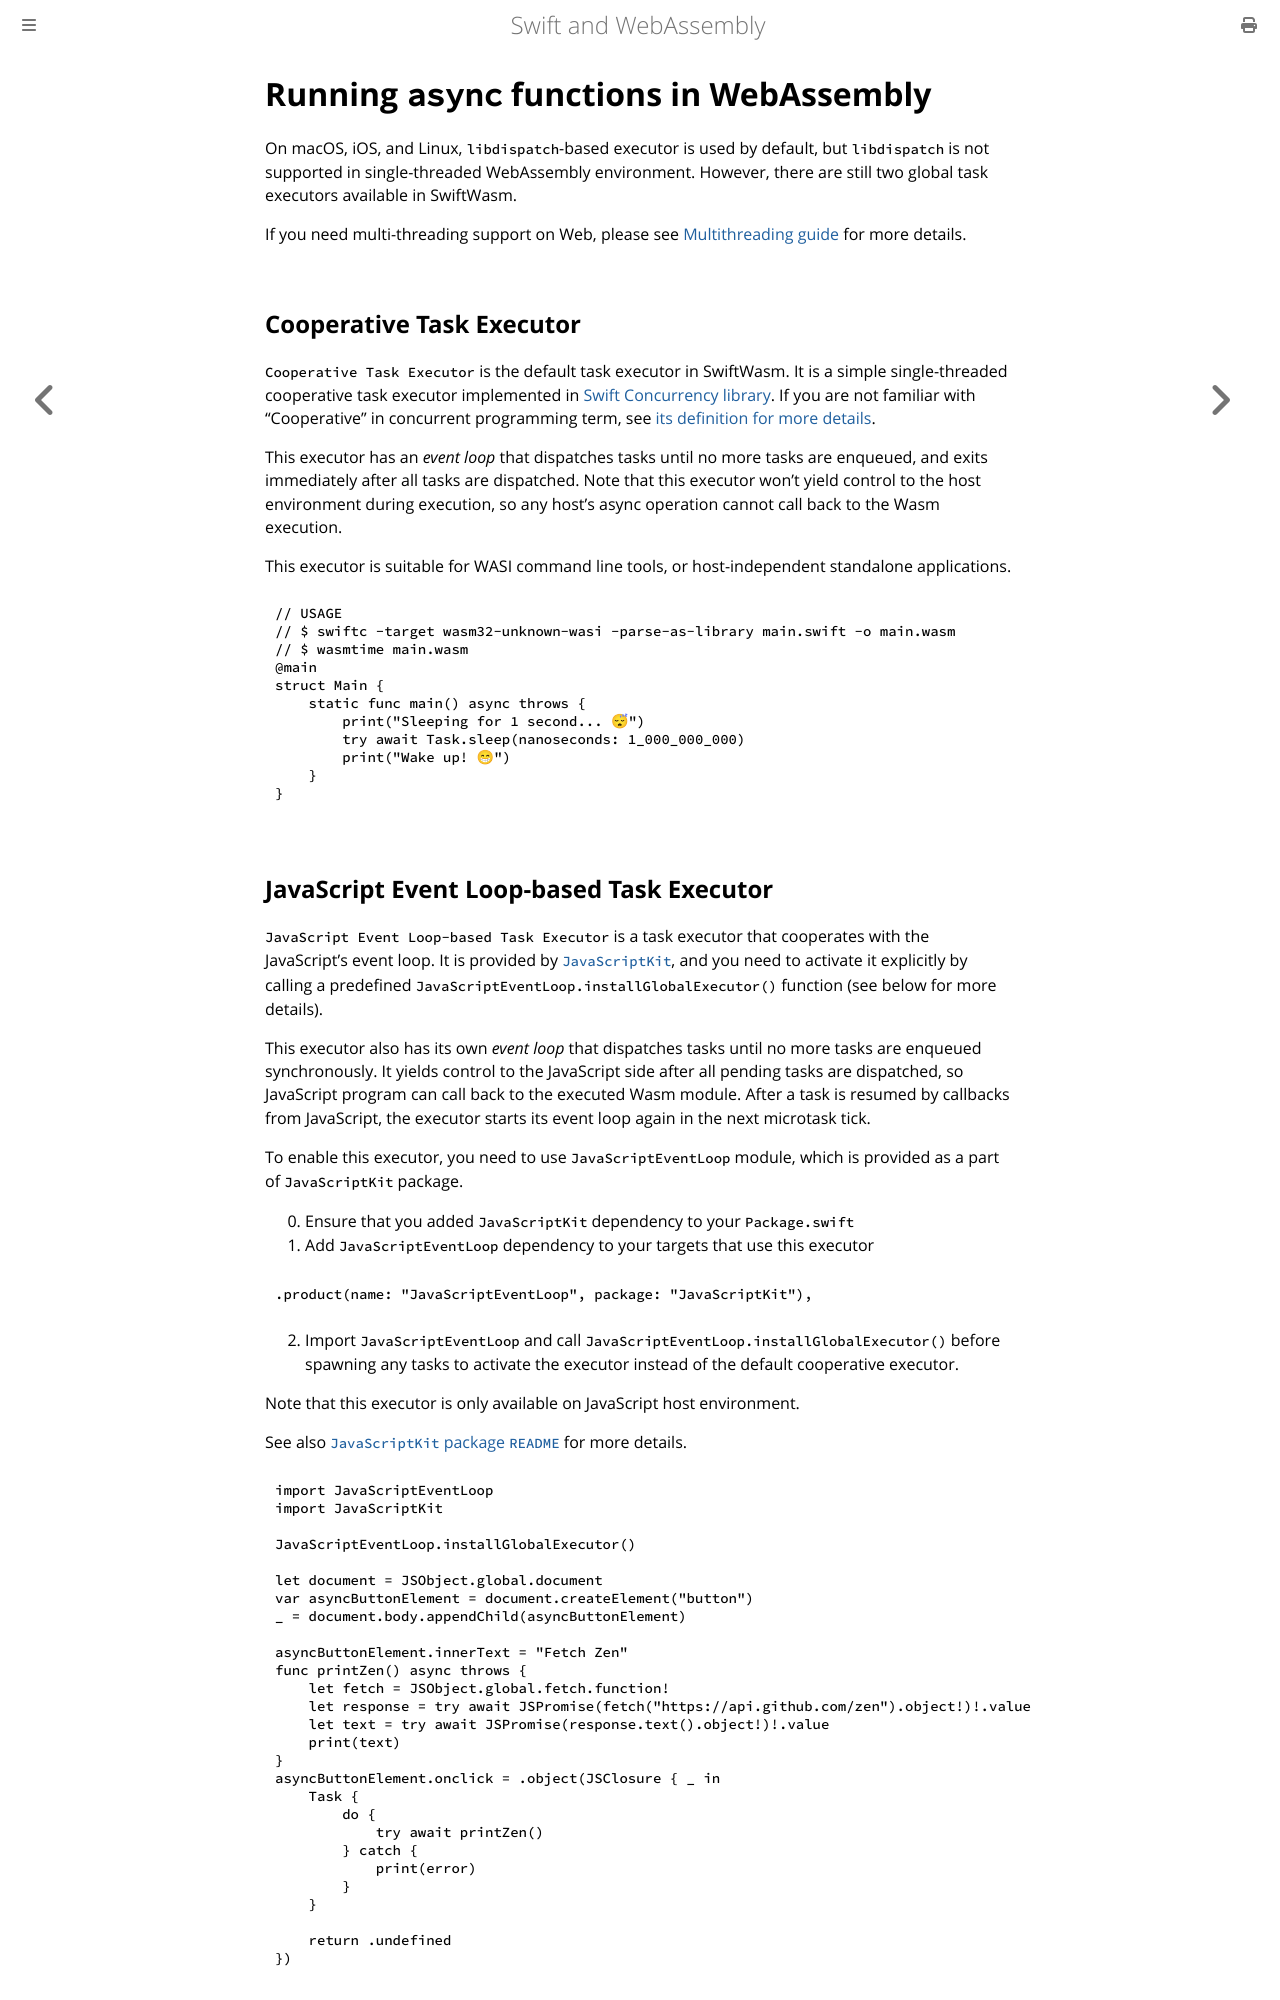

repository: swiftwasm/swiftwasm-book · page: getting-started/concurrency.html · generator: mdbook

# Running `async` functions in WebAssembly

On macOS, iOS, and Linux, `libdispatch`-based executor is used by default, but `libdispatch` is not supported in single-threaded WebAssembly environment.
However, there are still two global task executors available in SwiftWasm.

If you need multi-threading support on Web, please see [Multithreading guide](./multithreading.md) for more details.

## Cooperative Task Executor

`Cooperative Task Executor` is the default task executor in SwiftWasm. It is a simple single-threaded cooperative task executor implemented in [Swift Concurrency library](https://github.com/apple/swift/blob/0c67ce64874d83b2d4f8d73b899ee58f2a75527f/stdlib/public/Concurrency/CooperativeGlobalExecutor.inc).
If you are not familiar with "Cooperative" in concurrent programming term, see [its definition for more details](https://en.wikipedia.org/wiki/Cooperative_multitasking).

This executor has an *event loop* that dispatches tasks until no more tasks are enqueued, and exits immediately after all tasks are dispatched.
Note that this executor won't yield control to the host environment during execution, so any host's async operation cannot call back to the Wasm execution.

This executor is suitable for WASI command line tools, or host-independent standalone applications.

```swift
// USAGE
// $ swiftc -target wasm32-unknown-wasi -parse-as-library main.swift -o main.wasm
// $ wasmtime main.wasm
@main
struct Main {
    static func main() async throws {
        print("Sleeping for 1 second... 😴")
        try await Task.sleep(nanoseconds: 1_000_000_000)
        print("Wake up! 😁")
    }
}
```
